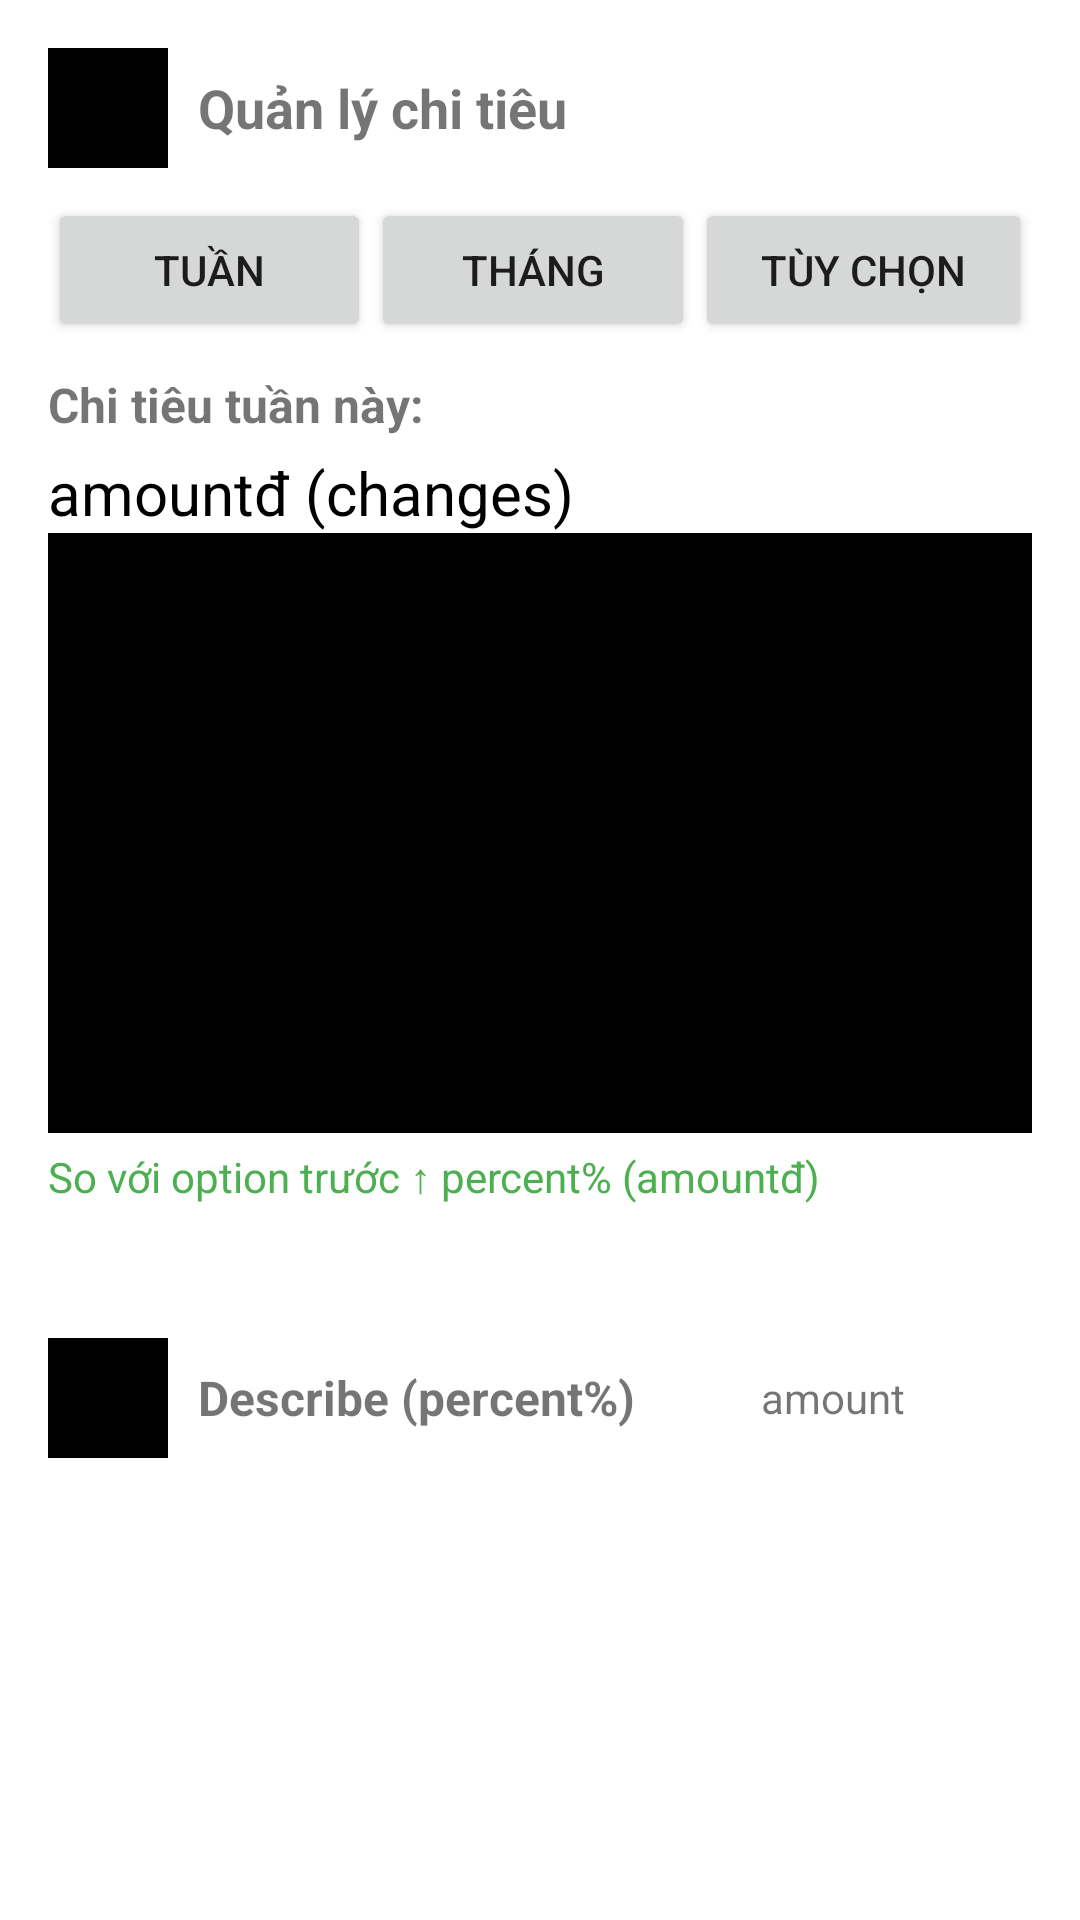

Produce the Android XML layout that renders to this screen, including the resource entries it uses.
<!-- AndroidManifest.xml: application theme Theme.Cashflow -->
<!-- res/layout/fragment_chart.xml -->
<?xml version="1.0" encoding="utf-8"?>
<ScrollView xmlns:android="http://schemas.android.com/apk/res/android"
    xmlns:app="http://schemas.android.com/apk/res-auto"
    xmlns:tools="http://schemas.android.com/tools"
    android:layout_width="match_parent"
    android:layout_height="match_parent">
    <LinearLayout
        android:layout_width="match_parent"
        android:layout_height="wrap_content"
        android:orientation="vertical"
        android:padding="16dp">

        
        <LinearLayout
            android:layout_width="match_parent"
            android:layout_height="wrap_content"
            android:orientation="horizontal"
            android:gravity="center_vertical">

            <ImageView
                android:layout_width="40dp"
                android:layout_height="40dp"
                android:src="@color/black"
                android:contentDescription="Profile Image"/>

            <TextView
                android:layout_width="wrap_content"
                android:layout_height="wrap_content"
                android:text="Quản lý chi tiêu"
                android:textSize="18sp"
                android:paddingStart="10dp"
                android:textStyle="bold"/>
        </LinearLayout>

        
        <LinearLayout
            android:layout_width="match_parent"
            android:layout_height="wrap_content"
            android:orientation="horizontal"
            android:weightSum="3"
            android:paddingVertical="10dp">
            

            <Button
                android:layout_width="wrap_content"
                android:layout_height="wrap_content"
                android:layout_weight="1"
                android:text="Tuần" />

            <Button
                android:layout_width="wrap_content"
                android:layout_height="wrap_content"
                android:layout_weight="1"
                android:text="Tháng"/>

            <Button
                android:layout_width="wrap_content"
                android:layout_height="wrap_content"
                android:layout_weight="1"
                android:text="Tùy chọn"/>
        </LinearLayout>

        
        <TextView
            android:layout_width="match_parent"
            android:layout_height="wrap_content"
            android:text="Chi tiêu tuần này:"
            android:textSize="16sp"
            android:textStyle="bold" />

        <TextView
            android:id="@+id/tab_chart_changes"
            android:layout_width="match_parent"
            android:layout_height="wrap_content"
            android:paddingTop="5dp"
            android:text="amountđ (changes)"
            android:textColor="#000000"
            android:textSize="20sp" />

        
        <ImageView
            android:layout_width="match_parent"
            android:layout_height="200dp"
            android:src="@color/black"
            android:contentDescription="Chart"/>

        
        <TextView
            android:id="@+id/tab_chart_compare"
            android:layout_width="match_parent"
            android:layout_height="wrap_content"
            android:paddingVertical="5dp"
            android:text="So với option trước ↑ percent% (amountđ)"
            android:textColor="#4CAF50" />

        <TextView
            android:layout_width="match_parent"
            android:layout_height="wrap_content"
            android:paddingVertical="5dp"
            android:textColor="#000000" />

        
        <LinearLayout
            android:layout_width="match_parent"
            android:layout_height="wrap_content"
            android:orientation="horizontal"
            android:gravity="center_vertical"
            android:paddingTop="10dp">

            <ImageView
                android:layout_width="40dp"
                android:layout_height="40dp"
                android:contentDescription="Food Icon"
                android:src="@color/black" />

            <TextView
                android:layout_width="wrap_content"
                android:layout_height="wrap_content"
                android:paddingStart="10dp"
                android:text="Describe (percent%)"
                android:textSize="16sp"
                android:textStyle="bold" />

            <TextView
                android:layout_width="wrap_content"
                android:layout_height="34dp"
                android:layout_gravity="center"
                android:layout_weight="1"
                android:text="amount"
                android:gravity="center"
                android:textAlignment="center" />
        </LinearLayout>
    </LinearLayout>
</ScrollView>
<!-- resources referenced by this layout -->
<resources>
  <color name="black">#FF000000</color>
  <style name="Theme.Cashflow" parent="Theme.MaterialComponents.DayNight.NoActionBar">
          
          <item name="android:windowLightStatusBar">true</item>
          <item name="colorPrimary">@color/purple_500</item>
          <item name="colorPrimaryVariant">@color/purple_700</item>
          <item name="colorOnPrimary">@color/white</item>
          
          <item name="colorSecondary">@color/teal_200</item>
          <item name="colorSecondaryVariant">@color/teal_700</item>
          <item name="colorOnSecondary">@color/black</item>
          
          <item name="android:statusBarColor" tools:targetApi="l">#ffffff</item>
          
      </style>
  <color name="purple_500">#B989FF</color>
  <color name="purple_700">#FF3700B3</color>
  <color name="white">#FFFFFFFF</color>
  <color name="teal_200">#FF03DAC5</color>
  <color name="teal_700">#FF018786</color>
</resources>
